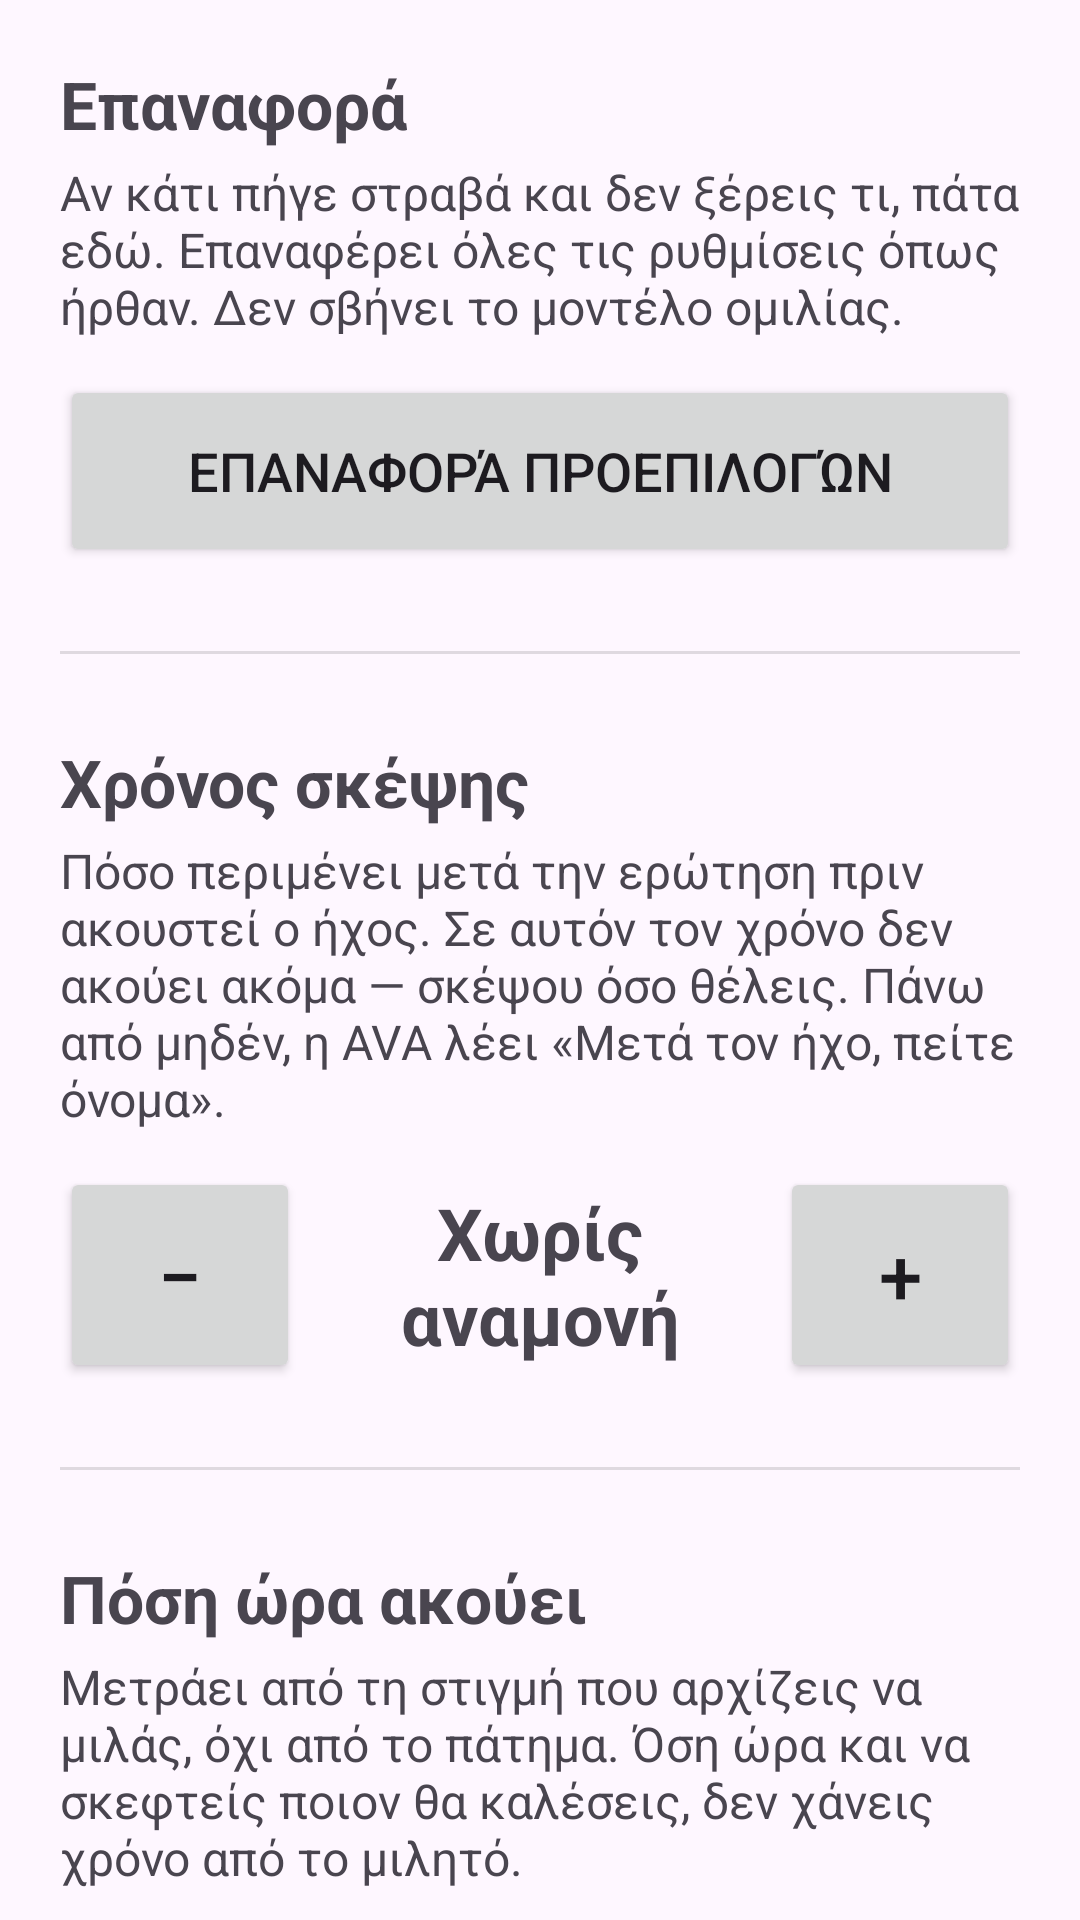

Produce the Android XML layout that renders to this screen, including the resource entries it uses.
<!-- AndroidManifest.xml: application theme Theme.GreekVoiceAssistant -->
<!-- res/layout/activity_deep_options.xml -->
<?xml version="1.0" encoding="utf-8"?>
<androidx.core.widget.NestedScrollView
    xmlns:android="http://schemas.android.com/apk/res/android"
    android:layout_width="match_parent"
    android:layout_height="match_parent"
    android:fillViewport="true">

    <LinearLayout
        android:id="@+id/deepOptionsContent"
        android:layout_width="match_parent"
        android:layout_height="wrap_content"
        android:orientation="vertical"
        android:padding="20dp">

        
        <TextView
            android:layout_width="match_parent"
            android:layout_height="wrap_content"
            android:text="Επαναφορά"
            android:textSize="22sp"
            android:textStyle="bold"
            android:paddingBottom="4dp" />

        <TextView
            android:layout_width="match_parent"
            android:layout_height="wrap_content"
            android:text="Αν κάτι πήγε στραβά και δεν ξέρεις τι, πάτα εδώ. Επαναφέρει όλες τις ρυθμίσεις όπως ήρθαν. Δεν σβήνει το μοντέλο ομιλίας."
            android:textSize="16sp"
            android:paddingBottom="12dp" />

        <Button
            android:id="@+id/btnResetDefaults"
            android:layout_width="match_parent"
            android:layout_height="wrap_content"
            android:minHeight="64dp"
            android:text="Επαναφορά προεπιλογών"
            android:textSize="18sp" />

        <View
            android:layout_width="match_parent"
            android:layout_height="1dp"
            android:layout_marginTop="28dp"
            android:layout_marginBottom="28dp"
            android:background="?android:attr/listDivider" />

        
        <TextView
            android:layout_width="match_parent"
            android:layout_height="wrap_content"
            android:text="Χρόνος σκέψης"
            android:textSize="22sp"
            android:textStyle="bold"
            android:paddingBottom="4dp" />

        <TextView
            android:layout_width="match_parent"
            android:layout_height="wrap_content"
            android:text="Πόσο περιμένει μετά την ερώτηση πριν ακουστεί ο ήχος. Σε αυτόν τον χρόνο δεν ακούει ακόμα — σκέψου όσο θέλεις. Πάνω από μηδέν, η AVA λέει «Μετά τον ήχο, πείτε όνομα»."
            android:textSize="16sp"
            android:paddingBottom="12dp" />

        <LinearLayout
            android:layout_width="match_parent"
            android:layout_height="wrap_content"
            android:orientation="horizontal"
            android:gravity="center_vertical">

            <Button
                android:id="@+id/btnGapMinus"
                android:layout_width="wrap_content"
                android:layout_height="wrap_content"
                android:minWidth="80dp"
                android:minHeight="72dp"
                android:text="−"
                android:textSize="26sp"
                android:contentDescription="Λιγότερο" />

            <TextView
                android:id="@+id/txtGapValue"
                android:layout_width="0dp"
                android:layout_height="wrap_content"
                android:layout_weight="1"
                android:gravity="center"
                android:textSize="24sp"
                android:textStyle="bold"
                android:text="Χωρίς αναμονή" />

            <Button
                android:id="@+id/btnGapPlus"
                android:layout_width="wrap_content"
                android:layout_height="wrap_content"
                android:minWidth="80dp"
                android:minHeight="72dp"
                android:text="+"
                android:textSize="26sp"
                android:contentDescription="Περισσότερο" />
        </LinearLayout>

        <View
            android:layout_width="match_parent"
            android:layout_height="1dp"
            android:layout_marginTop="28dp"
            android:layout_marginBottom="28dp"
            android:background="?android:attr/listDivider" />

        
        <TextView
            android:layout_width="match_parent"
            android:layout_height="wrap_content"
            android:text="Πόση ώρα ακούει"
            android:textSize="22sp"
            android:textStyle="bold"
            android:paddingBottom="4dp" />

        <TextView
            android:layout_width="match_parent"
            android:layout_height="wrap_content"
            android:text="Μετράει από τη στιγμή που αρχίζεις να μιλάς, όχι από το πάτημα. Όση ώρα και να σκεφτείς ποιον θα καλέσεις, δεν χάνεις χρόνο από το μιλητό."
            android:textSize="16sp"
            android:paddingBottom="12dp" />

        <LinearLayout
            android:layout_width="match_parent"
            android:layout_height="wrap_content"
            android:orientation="horizontal"
            android:gravity="center_vertical">

            <Button
                android:id="@+id/btnListenMinus"
                android:layout_width="wrap_content"
                android:layout_height="wrap_content"
                android:minWidth="80dp"
                android:minHeight="72dp"
                android:text="−"
                android:textSize="26sp"
                android:contentDescription="Λιγότερο" />

            <TextView
                android:id="@+id/txtListenValue"
                android:layout_width="0dp"
                android:layout_height="wrap_content"
                android:layout_weight="1"
                android:gravity="center"
                android:textSize="24sp"
                android:textStyle="bold"
                android:text="5 δευτερόλεπτα" />

            <Button
                android:id="@+id/btnListenPlus"
                android:layout_width="wrap_content"
                android:layout_height="wrap_content"
                android:minWidth="80dp"
                android:minHeight="72dp"
                android:text="+"
                android:textSize="26sp"
                android:contentDescription="Περισσότερο" />
        </LinearLayout>

        <View
            android:layout_width="match_parent"
            android:layout_height="1dp"
            android:layout_marginTop="28dp"
            android:layout_marginBottom="28dp"
            android:background="?android:attr/listDivider" />

        
        <TextView
            android:layout_width="match_parent"
            android:layout_height="wrap_content"
            android:text="Παύση πριν σταματήσει"
            android:textSize="22sp"
            android:textStyle="bold"
            android:paddingBottom="4dp" />

        <TextView
            android:layout_width="match_parent"
            android:layout_height="wrap_content"
            android:text="Πόσο σιωπή περιμένει πριν θεωρήσει ότι τελείωσες. Μικρή τιμή = κόβει γρήγορα. Μεγάλη τιμή = αντέχει παύση στη μέση του ονόματος, αλλά αργεί λίγο περισσότερο κάθε φορά."
            android:textSize="16sp"
            android:paddingBottom="12dp" />

        <LinearLayout
            android:layout_width="match_parent"
            android:layout_height="wrap_content"
            android:orientation="horizontal"
            android:gravity="center_vertical">

            <Button
                android:id="@+id/btnPauseMinus"
                android:layout_width="wrap_content"
                android:layout_height="wrap_content"
                android:minWidth="80dp"
                android:minHeight="72dp"
                android:text="−"
                android:textSize="26sp"
                android:contentDescription="Λιγότερο" />

            <TextView
                android:id="@+id/txtPauseValue"
                android:layout_width="0dp"
                android:layout_height="wrap_content"
                android:layout_weight="1"
                android:gravity="center"
                android:textSize="24sp"
                android:textStyle="bold"
                android:text="0,7 δευτερόλεπτα" />

            <Button
                android:id="@+id/btnPausePlus"
                android:layout_width="wrap_content"
                android:layout_height="wrap_content"
                android:minWidth="80dp"
                android:minHeight="72dp"
                android:text="+"
                android:textSize="26sp"
                android:contentDescription="Περισσότερο" />
        </LinearLayout>

        
        <Button
            android:id="@+id/btnTryIt"
            android:layout_width="match_parent"
            android:layout_height="wrap_content"
            android:layout_marginTop="32dp"
            android:minHeight="64dp"
            android:text="Δοκιμή τώρα"
            android:textSize="18sp" />

        <TextView
            android:layout_width="match_parent"
            android:layout_height="wrap_content"
            android:layout_marginTop="8dp"
            android:text="Πες ένα όνομα και άκου πού κόβει."
            android:textSize="15sp"
            android:paddingBottom="24dp" />
    </LinearLayout>
</androidx.core.widget.NestedScrollView>
<!-- resources referenced by this layout -->
<resources>
  <style name="Theme.GreekVoiceAssistant" parent="Base.Theme.GreekVoiceAssistant" />
  <style name="Base.Theme.GreekVoiceAssistant" parent="Theme.Material3.DayNight.NoActionBar">
          
          
      </style>
</resources>
